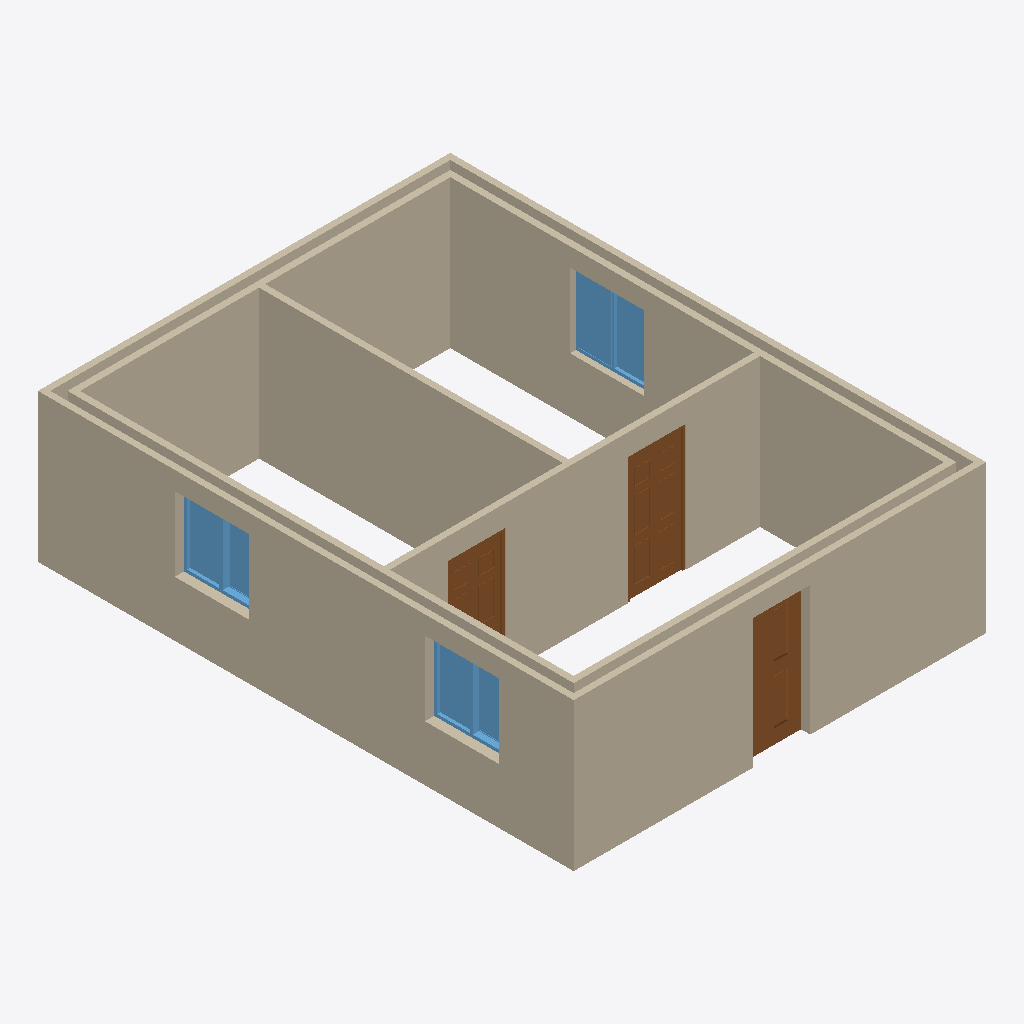
Isometric view of an IFC building model (IFC-SPF (STEP), schema IFC2X3, length unit millimetre), seen from the south-west, elements coloured by IFC class: 6 walls (beige), 3 doors (brown), 3 windows (light blue).
Extent 6.7 m × 8.7 m × 2.4 m (x, y, z). Elements (12): 6 IfcWall, 3 IfcDoor, 3 IfcWindow.

HEADER;
FILE_DESCRIPTION(('ViewDefinition [notYetAssigned]'),'2;1');
FILE_NAME('G:\\My Drive\\Sculpt Projects\\Test\\AI Makeup\\wall 1 polyline.ifc','2026-01-23T13:59:30',('rudyb'),('Unknown'),'CDLSystem.ModelExt v1.0.0.0 by Geometry Gym Pty ','PlansXpress v5.8.0.1700','None');
FILE_SCHEMA(('IFC2X3'));
ENDSEC;
DATA;
#25=IFCPROJECT('0J$9EMQj185eUtVSqv3cVg',#20,'UNKNOWN PROJECT',$,$,$,$,(#456),#26);
#23=IFCSITE('3wkSLwnYn3n8pA2aP7OGjn',#20,$,$,$,#13,$,$,.ELEMENT.,$,$,$,$,$);
#14=IFCBUILDING('1IcVc$LyH2qAWDM3gbLxXm',#20,$,$,$,#13,$,$,.ELEMENT.,$,$,#22);
#468=IFCWALL('3wBr5HPPH50h7Gey_OQ2ku',#20,$,$,$,#467,#462,$);
#724=IFCWALL('00IsivxzT5HwmeGuXODqkK',#20,$,$,$,#723,#718,$);
#1004=IFCWALL('2$yEORisn9aQuXPbvMFHWb',#20,$,$,$,#1003,#998,$);
#1140=IFCWALL('2AZNWXTY51XurKX6FZzNZ_',#20,$,$,$,#1139,#1134,$);
#1391=IFCWALL('3jkDeYmzb9IQ6xi1lcJTXT',#20,$,$,$,#1390,#1385,$);
#1335=IFCWALL('0WDYN04jXD2Q5zfZutyYmQ',#20,$,$,$,#1334,#1329,$);
#3212=IFCDOOR('3WRMn1Es12_A3ERDyjsXdL',#20,$,$,$,#3211,#3206,$,$,$);
#6696=IFCDOOR('08v5mI6HDFP9zeGwJuxOYq',#20,$,$,$,#6695,#6690,$,$,$);
#6233=IFCWINDOW('2RPxzfPIz4zhPNZlby1m_g',#20,$,$,$,#6232,#6227,$,$,$);
#5433=IFCWINDOW('24Fk38iLv2zg_eHDI0VJZA',#20,$,$,$,#5432,#5427,$,$,$);
#5833=IFCWINDOW('19t$4_AmH3AQp0RBlVS36Z',#20,$,$,$,#5832,#5827,$,$,$);
#5030=IFCDOOR('3WLuvKMRz21xWmsLaqmEZ4',#20,$,$,$,#5029,#5024,$,$,$);
ENDSEC;
